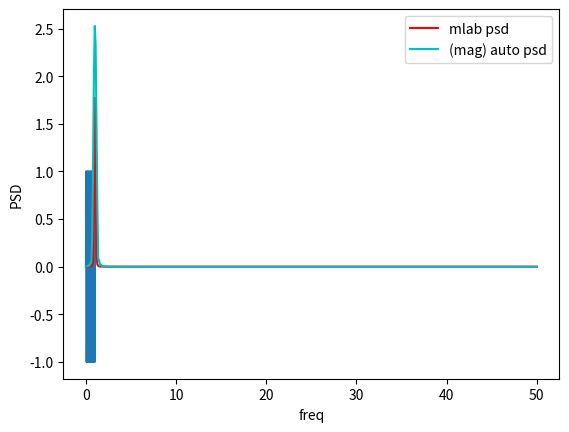

Reproduce this figure in Python.
import numpy as np
import matplotlib.pyplot as plt
import matplotlib.mlab as mlab


def rolling_windows(x, n, noverlap=None, axis=0):
    # Get all windows of x with length n as a single array, using strides to avoid data duplication.
    # This was taken from the documentation

    if noverlap is None:
        noverlap = 0
    x = np.asarray(x)

    if n == 1 and noverlap == 0:
        if axis == 0:
            # This adds one more dimension
            print(x)
            print(x[np.newaxis])
            return x[np.newaxis]

        else:
            return x[np.newaxis].transpose()

    noverlap = int(noverlap)
    n = int(n)
    step = n - noverlap

    if axis == 0:
        shape = (n, (x.shape[-1]-noverlap)//step)
        strides = (x.strides[0], step * x.strides[0])
    else:
        shape = ((x.shape[-1] - noverlap) // step, n)
        strides = (step * x.strides[0], x.strides[0])
    return np.lib.stride_tricks.as_strided(x, shape=shape, strides=strides)


def corr_coef(x, y, rowvar=True):

    # R (corr coef matrix) ij = C (covariance matrix) ij / sqrt( Cii * Cjj)
    # x and y are data of 1D or 2D array
    # rowvar = True (each row is a variable and observations in the columns)

    # Calculate the covariance
    c = np.cov(x, y, rowvar)

    try:
        # Determine the diagonal of the covariance matrix for calculation
        d = np.diag(c)
    except ValueError:
        # if the covariance is scalar, then the matrix is divided by itself
        return c / c

    d_sqrt = np.sqrt(d.real)
    c = c / d_sqrt[:, None]
    c = c / d_sqrt[None, :]

    # Data is now in 64 bits instead of 32, so clip the values and normalize between -1 and 1
    np.clip(c.real, -1, 1, out=c.real)
    if np.iscomplexobj(c):
        np.clip(c.imag, -1, 1, out=c.imag)

    return c


def autocorrelation(x):

    # Determine the length of the data
    n = len(x)

    # The maximum number of time lags
    lags = np.arange(len(x)//2)

    # Determine the correlation coefficient for each shifted signal with itself
    corrs = []
    for lag in lags:
        y1 = x[lag:]
        y2 = x[:n-lag]
        coefs = corr_coef(y1, y2)[0, 1]
        corrs.append(coefs)

    return corrs, lags


def psd_from_autocorrolate(x, NFFT, Fs, noverlap=None):

    # If there noverlap is None, then there is no overlap between the windows
    if noverlap is None:
        noverlap = 0

    # Make sure the data is a np array
    x = np.asarray(x)

    # Remove the mean from the data
    x = x - np.mean(x)

    # Break the data into blocks
    b = rolling_windows(x, NFFT, noverlap, axis=0)

    # Detrend the data
    b = mlab.detrend(b, key='none')

    # Calculate the PSD of each block
    m, n = b.shape
    i = 0
    Pxx = []
    while i < n:
        # Take the i-th column of the data blocks
        a = b[:, i]
        # Determine the autocorrelation
        corr, lag = autocorrelation(a)
        # Apply a window to each block
        corr_windowed = corr * np.hanning(len(corr))
        # Take the Fourier Transform of the autocorrelation of each block
        P = np.fft.rfft(corr_windowed, NFFT)
        P = np.abs(P)
        Pxx.append(P)
        i += 1

    # Average the blocks together
    Pxx = np.asarray(Pxx)
    Pxx = np.mean(Pxx, axis=0)

    # Scale the PSD
    if not NFFT % 2:
        slc = slice(1, -1, None)
        # if we have an odd number, just don't scale DC
    else:
        slc = slice(1, None, None)
    Pxx[slc] = Pxx[slc] * 2.5
    Pxx = Pxx / Fs

    # Determine the frequencies
    freq = np.fft.rfftfreq(NFFT, 1 / Fs)
    return Pxx, freq


def psd_auto(x, NFFT, Fs):
    x = x - np.mean(x)
    Rxx, lags = autocorrelation(x)
    window = np.hanning(len(Rxx))
    Rxx_win = Rxx * window
    Rxx_fft = np.fft.rfft(Rxx_win, NFFT)
    Pxx = (Rxx_fft)
    fr = np.fft.rfftfreq(NFFT, 1 / Fs)

    if not NFFT % 2:
        slc = slice(1, -1, None)
        # if we have an odd number, just don't scale DC
    else:
        slc = slice(1, None, None)
    Pxx[slc] = Pxx[slc] * 2
    Pxx = Pxx / Fs

    return Pxx, fr


# Number of data points
N = 1024
# time resolution
dt = 0.001
T = N*dt
t = np.linspace(0, N*dt, N)
# signal time series parameters
f1 = 10
h = np.sin(f1 * 2.0*np.pi*t)

plt.plot(t, h)
plt.show()


fs = 100
NFFT = 10010
pxx, freq = mlab.psd(h, NFFT=len(h), Fs=fs)
#p, f = psd_from_autocorrolate(h, NFFT=NFFT, Fs=fs, noverlap=NFFT//2)
pa, fa = psd_auto(h, NFFT=len(h), Fs=fs)

print(len(h))
print(len(pxx))
print(len(pa))



plt.plot(freq, np.sqrt(pxx), 'r', label="mlab psd")
#plt.plot(f, p, 'b', label="new auto psd")
#plt.semilogy(fa, np.abs(pa.real), 'g', label="(real) auto psd")
#plt.semilogy(fa, np.abs(pa.imag), 'b', label="(imag) auto psd")
plt.plot(fa, np.abs(pa), 'c', label="(mag) auto psd")
plt.xlabel("freq")
plt.ylabel("PSD")
plt.legend()
plt.show()


ratio = pxx / pa
print(ratio)
diff = pa - pxx
print(diff)

